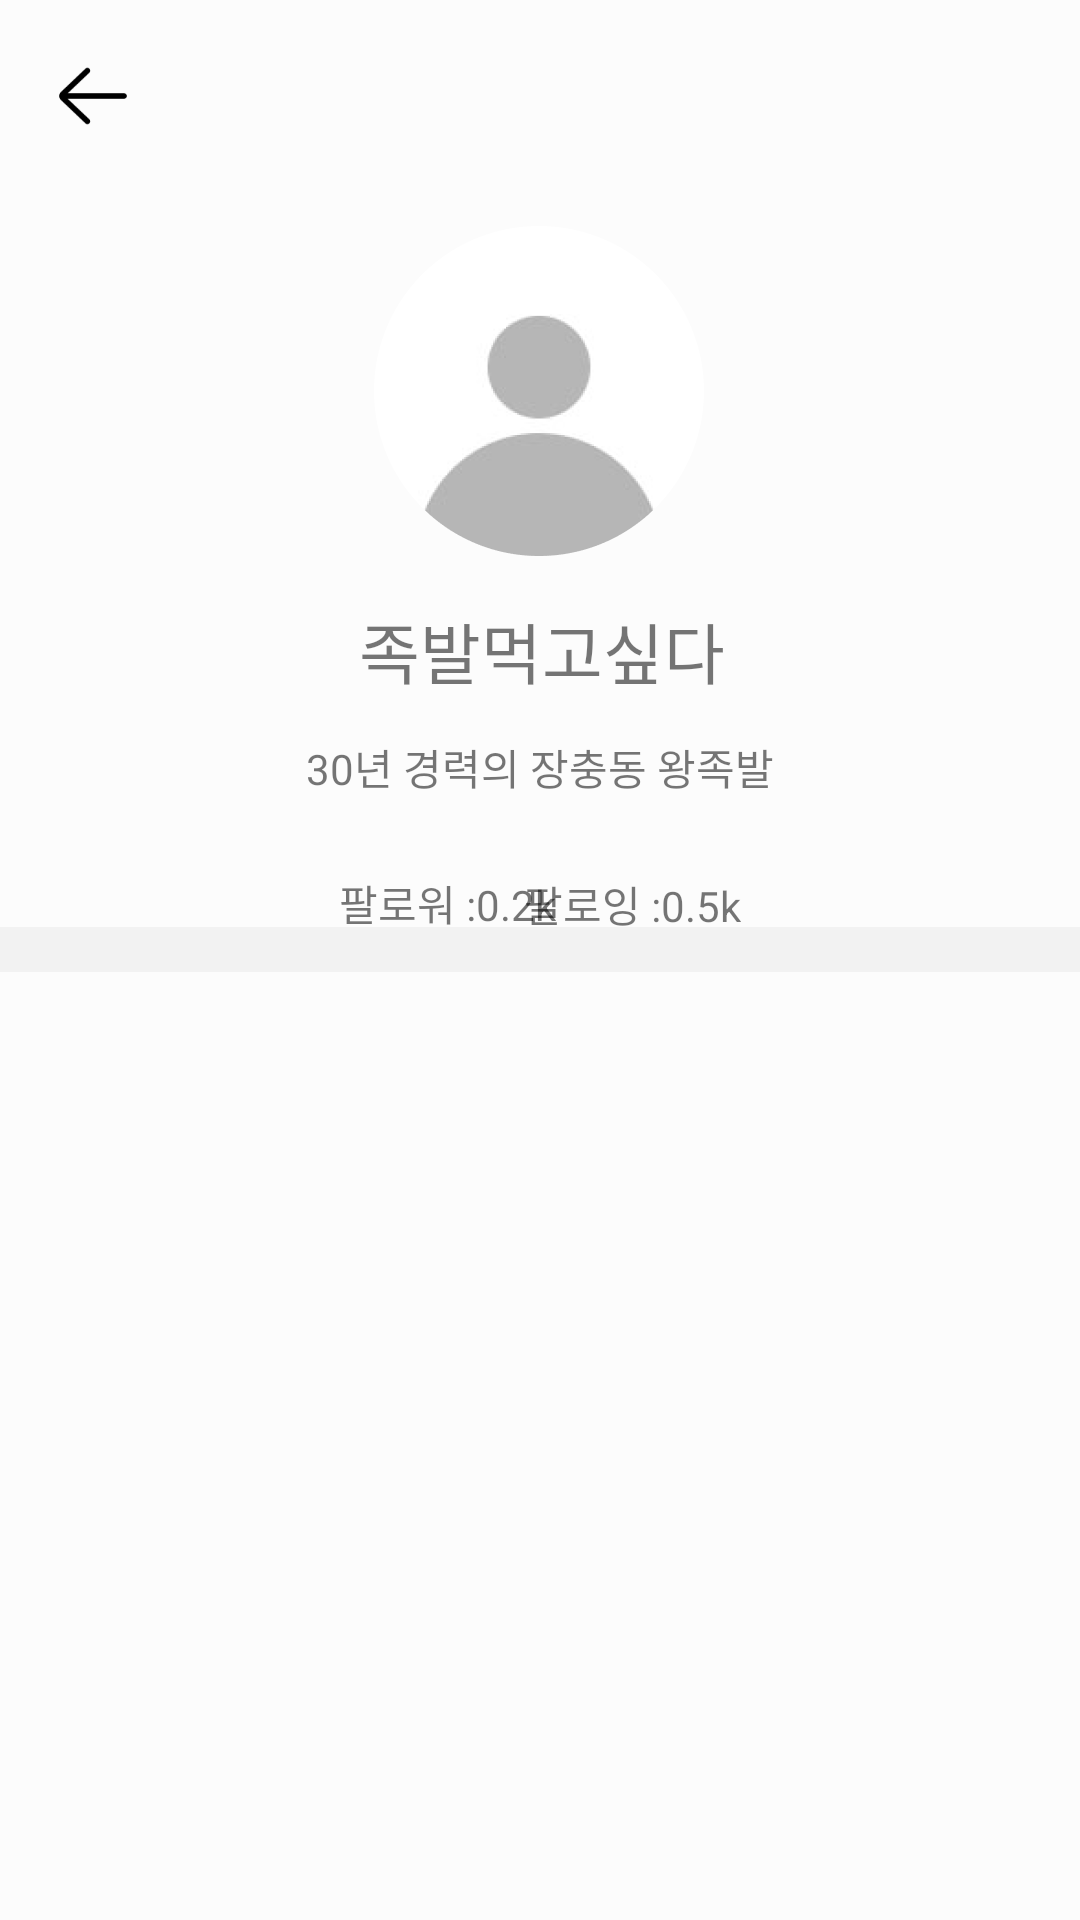

Here is an Android app screen rendered from its layout file. Give the layout XML and the strings, colors and styles it references.
<!-- AndroidManifest.xml: application theme AppTheme -->
<!-- res/layout/fragment_profile.xml -->
<?xml version="1.0" encoding="utf-8"?>
<androidx.constraintlayout.widget.ConstraintLayout
    xmlns:android="http://schemas.android.com/apk/res/android"
    xmlns:app="http://schemas.android.com/apk/res-auto"
    xmlns:tools="http://schemas.android.com/tools"
    android:layout_width="match_parent"
    android:layout_height="match_parent"
    android:background="#f2f2f2">

    <androidx.constraintlayout.widget.ConstraintLayout
        android:id="@+id/linearLayout6"
        android:layout_width="match_parent"
        android:layout_height="309dp"
        android:background="#fcfcfc"
        android:orientation="vertical"
        app:layout_constraintEnd_toEndOf="parent"
        app:layout_constraintStart_toStartOf="parent"
        app:layout_constraintTop_toTopOf="parent">

        <ImageView
            android:id="@+id/back_button_feed"
            android:layout_width="30dp"
            android:layout_height="30dp"
            android:layout_marginStart="16dp"
            android:layout_marginTop="17dp"
            android:layout_marginBottom="262dp"
            app:layout_constraintBottom_toBottomOf="parent"
            app:layout_constraintEnd_toStartOf="@+id/user_profile_image"
            app:layout_constraintHorizontal_bias="0.0"
            app:layout_constraintStart_toStartOf="parent"
            app:layout_constraintTop_toTopOf="parent"
            app:layout_constraintVertical_bias="0.0"
            app:srcCompat="@drawable/left_arrow" />

        <ImageView
            android:id="@+id/plus_friend"
            android:layout_width="30dp"
            android:layout_height="30dp"
            android:layout_marginTop="17dp"
            android:layout_marginEnd="16dp"
            android:layout_marginBottom="262dp"
            app:layout_constraintBottom_toBottomOf="parent"
            app:layout_constraintEnd_toEndOf="parent"
            app:layout_constraintHorizontal_bias="1.0"
            app:layout_constraintStart_toEndOf="@+id/user_profile_image"
            app:layout_constraintTop_toTopOf="parent"
            app:layout_constraintVertical_bias="1.0"
            tools:srcCompat="@drawable/followers" />

        <LinearLayout
            android:layout_width="wrap_content"
            android:layout_height="wrap_content"
            android:layout_marginStart="113dp"
            android:layout_marginTop="27dp"
            android:orientation="horizontal"
            app:layout_constraintBottom_toBottomOf="parent"
            app:layout_constraintStart_toStartOf="parent"
            app:layout_constraintTop_toBottomOf="@+id/user_profile_detail">

            <TextView
                android:id="@+id/follower"
                android:layout_width="wrap_content"
                android:layout_height="wrap_content"
                android:text="@string/Followers" />

            <TextView
                android:id="@+id/follower_count"
                android:layout_width="wrap_content"
                android:layout_height="wrap_content"
                android:includeFontPadding="false"
                android:text="@string/FollowersCount" />

        </LinearLayout>

        <LinearLayout
            android:layout_width="wrap_content"
            android:layout_height="wrap_content"
            android:layout_marginTop="27dp"
            android:layout_marginEnd="113dp"
            android:orientation="horizontal"
            app:layout_constraintBottom_toBottomOf="parent"
            app:layout_constraintEnd_toEndOf="parent"
            app:layout_constraintTop_toBottomOf="@+id/user_profile_detail">

            <TextView
                android:id="@+id/following"
                android:layout_width="wrap_content"
                android:layout_height="wrap_content"
                android:includeFontPadding="false"
                android:text="@string/Following" />

            <TextView
                android:id="@+id/following_count"
                android:layout_width="wrap_content"
                android:layout_height="wrap_content"
                android:text="@string/FollowingCount" />
        </LinearLayout>

        <ImageView
            android:id="@+id/user_profile_image"
            android:layout_width="110dp"
            android:layout_height="110dp"
            android:layout_gravity="center"
            android:layout_marginStart="150dp"
            android:layout_marginTop="68dp"
            android:layout_marginEnd="151dp"
            android:layout_marginBottom="8dp"
            android:foregroundGravity="center"
            app:layout_constraintBottom_toTopOf="@+id/profile_user_name"
            app:layout_constraintEnd_toEndOf="parent"
            app:layout_constraintStart_toStartOf="parent"
            app:layout_constraintTop_toTopOf="parent"
            app:srcCompat="@drawable/profile_img" />

        <TextView
            android:id="@+id/profile_user_name"
            android:layout_width="wrap_content"
            android:layout_height="wrap_content"
            android:layout_marginStart="143dp"
            android:layout_marginEnd="142dp"
            android:fontFamily="@font/roboto"
            android:text="@string/user_profile_name"
            android:textSize="22sp"
            app:layout_constraintBottom_toBottomOf="parent"
            app:layout_constraintEnd_toEndOf="parent"
            app:layout_constraintStart_toStartOf="parent"
            app:layout_constraintTop_toTopOf="parent"
            app:layout_constraintVertical_bias="0.725" />

        <TextView
            android:id="@+id/user_profile_detail"
            android:layout_width="wrap_content"
            android:layout_height="wrap_content"
            android:layout_gravity="center"
            android:gravity="center"
            android:text="@string/user_profile_detail"
            android:textSize="14sp"
            app:layout_constraintBottom_toBottomOf="parent"
            app:layout_constraintEnd_toEndOf="parent"
            app:layout_constraintStart_toStartOf="parent"
            app:layout_constraintTop_toTopOf="parent"
            app:layout_constraintVertical_bias="0.851" />


    </androidx.constraintlayout.widget.ConstraintLayout>


    <androidx.recyclerview.widget.RecyclerView
        android:id="@+id/profile_post"
        android:layout_width="0dp"
        android:layout_height="0dp"
        android:layout_marginTop="15dp"
        android:background="#fcfcfc"
        app:layoutManager="androidx.recyclerview.widget.GridLayoutManager"
        app:layout_constraintBottom_toBottomOf="parent"
        app:layout_constraintEnd_toEndOf="parent"
        app:layout_constraintStart_toStartOf="parent"
        app:layout_constraintTop_toBottomOf="@+id/linearLayout6"
        app:spanCount="3" />


</androidx.constraintlayout.widget.ConstraintLayout>
<!-- resources referenced by this layout -->
<resources>
  <!-- drawable followers: png bitmap (drawable-hdpi, 1416 bytes) -->
  <!-- drawable left_arrow: png bitmap (drawable-hdpi, 451 bytes) -->
  <!-- drawable profile_img: png bitmap (drawable-mdpi, 3486 bytes) -->
  <string name="Followers">팔로워 :</string>
  <string name="FollowersCount">0.2k</string>
  <string name="Following">팔로잉 :</string>
  <string name="FollowingCount">0.5k</string>
  <string name="user_profile_detail">30년 경력의 장충동 왕족발</string>
  <string name="user_profile_name">족발먹고싶다</string>
  <style name="AppTheme" parent="Theme.AppCompat.Light.DarkActionBar">
          
          <item name="colorPrimary">#00B1FF</item>
          <item name="colorPrimaryDark">@color/colorGray</item>
          <item name="colorAccent">@color/colorGray</item>
          <item name="actionBarStyle">@style/MyActionBar</item>
          
          <item name="android:statusBarColor">#ffffff</item>
          
          <item name="android:windowLightStatusBar">true</item>
  
      </style>
  <color name="colorGray">#cc333333</color>
  <style name="MyActionBar" parent="@style/Widget.AppCompat.Light.ActionBar.Solid.Inverse">
          <item name="background">@color/colorWhite</item>
          <item name="titleTextStyle">@style/MyActionBarTitle</item>
      </style>
  <color name="colorWhite">#ffffff</color>
  <style name="MyActionBarTitle" parent="@style/TextAppearance.AppCompat.Widget.ActionBar.Title">
          <item name="android:textColor">@color/colorBlack</item>
      </style>
  <color name="colorBlack">#000000</color>
</resources>
